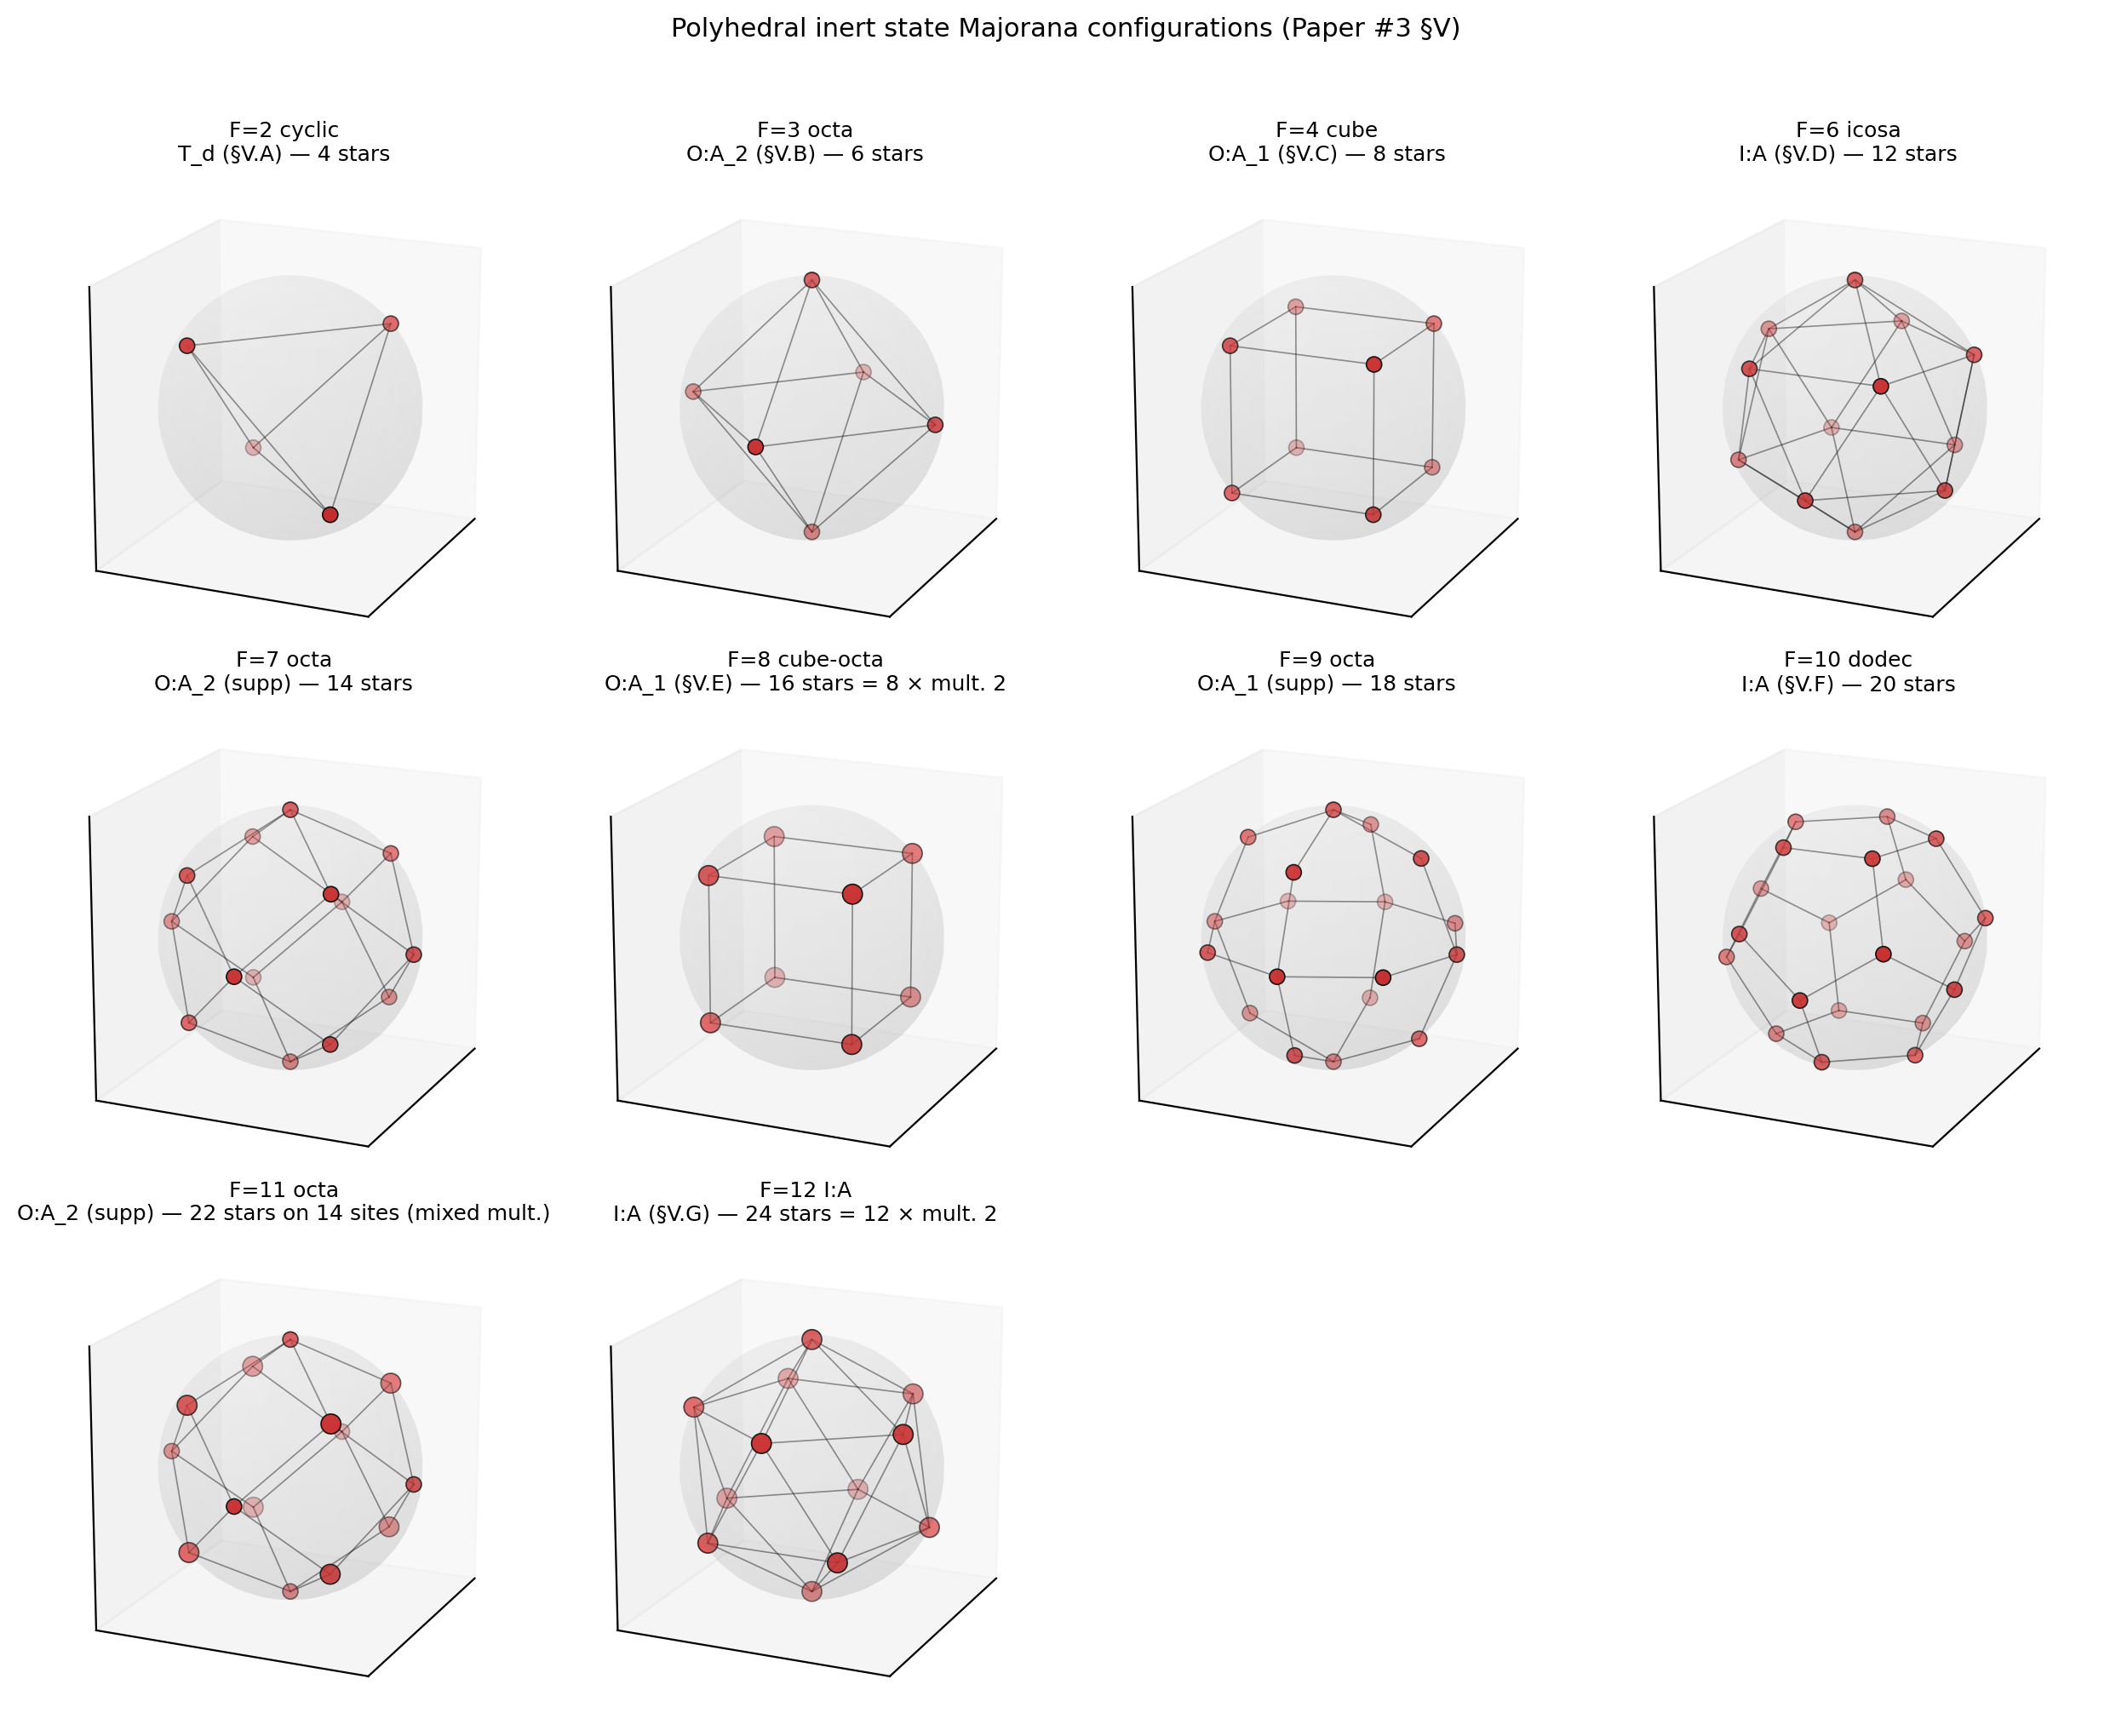

The data file committed next to this chart (first rows):
panel_idx, F, label, ref, point_idx, x, y, z
1, 2, F=2 cyclic, T_d (§V.A), 1, -0.5774, 0.5774, 0.5774
1, 2, F=2 cyclic, T_d (§V.A), 2, -0.5774, -0.5774, -0.5774
1, 2, F=2 cyclic, T_d (§V.A), 3, 0.5774, 0.5774, -0.5774
1, 2, F=2 cyclic, T_d (§V.A), 4, 0.5774, -0.5774, 0.5774
2, 3, F=3 octa, O:A_2 (§V.B), 1, -1.0, 4.440892098500625e-16, 2.2204460492503126e-16
2, 3, F=3 octa, O:A_2 (§V.B), 2, -2.7642446692130444e-17, -1.0, 2.2204460492503126e-16
2, 3, F=3 octa, O:A_2 (§V.B), 3, 0.0, 0.0, -1.0
2, 3, F=3 octa, O:A_2 (§V.B), 4, 5.551115123125779e-17, 1.0, 6.661338147750935e-16
2, 3, F=3 octa, O:A_2 (§V.B), 5, 1.0, 0.0, 0.0
2, 3, F=3 octa, O:A_2 (§V.B), 6, 0.0, 0.0, 1.0
3, 4, F=4 cube, O:A_1 (§V.C), 1, -0.5774, 0.5774, 0.5774
3, 4, F=4 cube, O:A_1 (§V.C), 2, -0.5774, -0.5774, 0.5774
3, 4, F=4 cube, O:A_1 (§V.C), 3, -0.5774, -0.5774, -0.5774
3, 4, F=4 cube, O:A_1 (§V.C), 4, -0.5774, 0.5774, -0.5774
3, 4, F=4 cube, O:A_1 (§V.C), 5, 0.5774, -0.5774, -0.5774
3, 4, F=4 cube, O:A_1 (§V.C), 6, 0.5774, 0.5774, -0.5774
3, 4, F=4 cube, O:A_1 (§V.C), 7, 0.5774, 0.5774, 0.5774
3, 4, F=4 cube, O:A_1 (§V.C), 8, 0.5774, -0.5774, 0.5774
4, 6, F=6 icosa, I:A (§V.D), 1, -0.8944, 4.909729551805618e-16, 0.4472
4, 6, F=6 icosa, I:A (§V.D), 2, -0.2764, 0.8507, 0.4472
4, 6, F=6 icosa, I:A (§V.D), 3, -0.2764, -0.8507, 0.4472
4, 6, F=6 icosa, I:A (§V.D), 4, -0.7236, -0.5257, -0.4472
4, 6, F=6 icosa, I:A (§V.D), 5, -0.7236, 0.5257, -0.4472
4, 6, F=6 icosa, I:A (§V.D), 6, 0.0, 0.0, -1.0
4, 6, F=6 icosa, I:A (§V.D), 7, 0.2764, -0.8507, -0.4472
4, 6, F=6 icosa, I:A (§V.D), 8, 0.2764, 0.8507, -0.4472
4, 6, F=6 icosa, I:A (§V.D), 9, 0.8944, 3.8043754831550757e-32, -0.4472
4, 6, F=6 icosa, I:A (§V.D), 10, 0.7236, -0.5257, 0.4472
4, 6, F=6 icosa, I:A (§V.D), 11, 0.7236, 0.5257, 0.4472
4, 6, F=6 icosa, I:A (§V.D), 12, 0.0, 0.0, 1.0
5, 7, F=7 octa, O:A_2 (supp), 1, -0.5774, -0.5774, 0.5774
5, 7, F=7 octa, O:A_2 (supp), 2, -0.5774, 0.5774, 0.5774
5, 7, F=7 octa, O:A_2 (supp), 3, -1.0, -1.01924640258632e-16, 1.332267629550186e-15
5, 7, F=7 octa, O:A_2 (supp), 4, -0.5774, 0.5774, -0.5774
5, 7, F=7 octa, O:A_2 (supp), 5, -0.5774, -0.5774, -0.5774
5, 7, F=7 octa, O:A_2 (supp), 6, -8.007197911334386e-16, -1.0, -1.1102230246251577e-15
5, 7, F=7 octa, O:A_2 (supp), 7, 0.0, 0.0, -1.0
5, 7, F=7 octa, O:A_2 (supp), 8, 2.69499302959635e-16, 1.0, 6.661338147750935e-16
5, 7, F=7 octa, O:A_2 (supp), 9, 0.5774, 0.5774, -0.5774
5, 7, F=7 octa, O:A_2 (supp), 10, 0.5774, -0.5774, -0.5774
5, 7, F=7 octa, O:A_2 (supp), 11, 1.0, 1.973780449044496e-16, 8.881784197001244e-16
5, 7, F=7 octa, O:A_2 (supp), 12, 0.5774, -0.5774, 0.5774
5, 7, F=7 octa, O:A_2 (supp), 13, 0.5774, 0.5774, 0.5774
5, 7, F=7 octa, O:A_2 (supp), 14, 0.0, 0.0, 1.0
6, 8, F=8 cube-octa, O:A_1 (§V.E), 1, -0.5774, -0.5774, 0.5774
6, 8, F=8 cube-octa, O:A_1 (§V.E), 2, -0.5774, 0.5774, 0.5774
6, 8, F=8 cube-octa, O:A_1 (§V.E), 3, -0.5774, 0.5774, 0.5774
6, 8, F=8 cube-octa, O:A_1 (§V.E), 4, -0.5774, -0.5774, 0.5774
6, 8, F=8 cube-octa, O:A_1 (§V.E), 5, -0.5774, 0.5774, -0.5774
6, 8, F=8 cube-octa, O:A_1 (§V.E), 6, -0.5774, -0.5774, -0.5774
6, 8, F=8 cube-octa, O:A_1 (§V.E), 7, -0.5774, -0.5774, -0.5774
6, 8, F=8 cube-octa, O:A_1 (§V.E), 8, -0.5774, 0.5774, -0.5774
6, 8, F=8 cube-octa, O:A_1 (§V.E), 9, 0.5774, 0.5774, -0.5774
6, 8, F=8 cube-octa, O:A_1 (§V.E), 10, 0.5774, -0.5774, -0.5774
6, 8, F=8 cube-octa, O:A_1 (§V.E), 11, 0.5774, -0.5774, -0.5774
6, 8, F=8 cube-octa, O:A_1 (§V.E), 12, 0.5774, 0.5774, -0.5774
6, 8, F=8 cube-octa, O:A_1 (§V.E), 13, 0.5774, 0.5774, 0.5774
6, 8, F=8 cube-octa, O:A_1 (§V.E), 14, 0.5774, -0.5774, 0.5774
6, 8, F=8 cube-octa, O:A_1 (§V.E), 15, 0.5774, -0.5774, 0.5774
6, 8, F=8 cube-octa, O:A_1 (§V.E), 16, 0.5774, 0.5774, 0.5774
... 84 more rows
